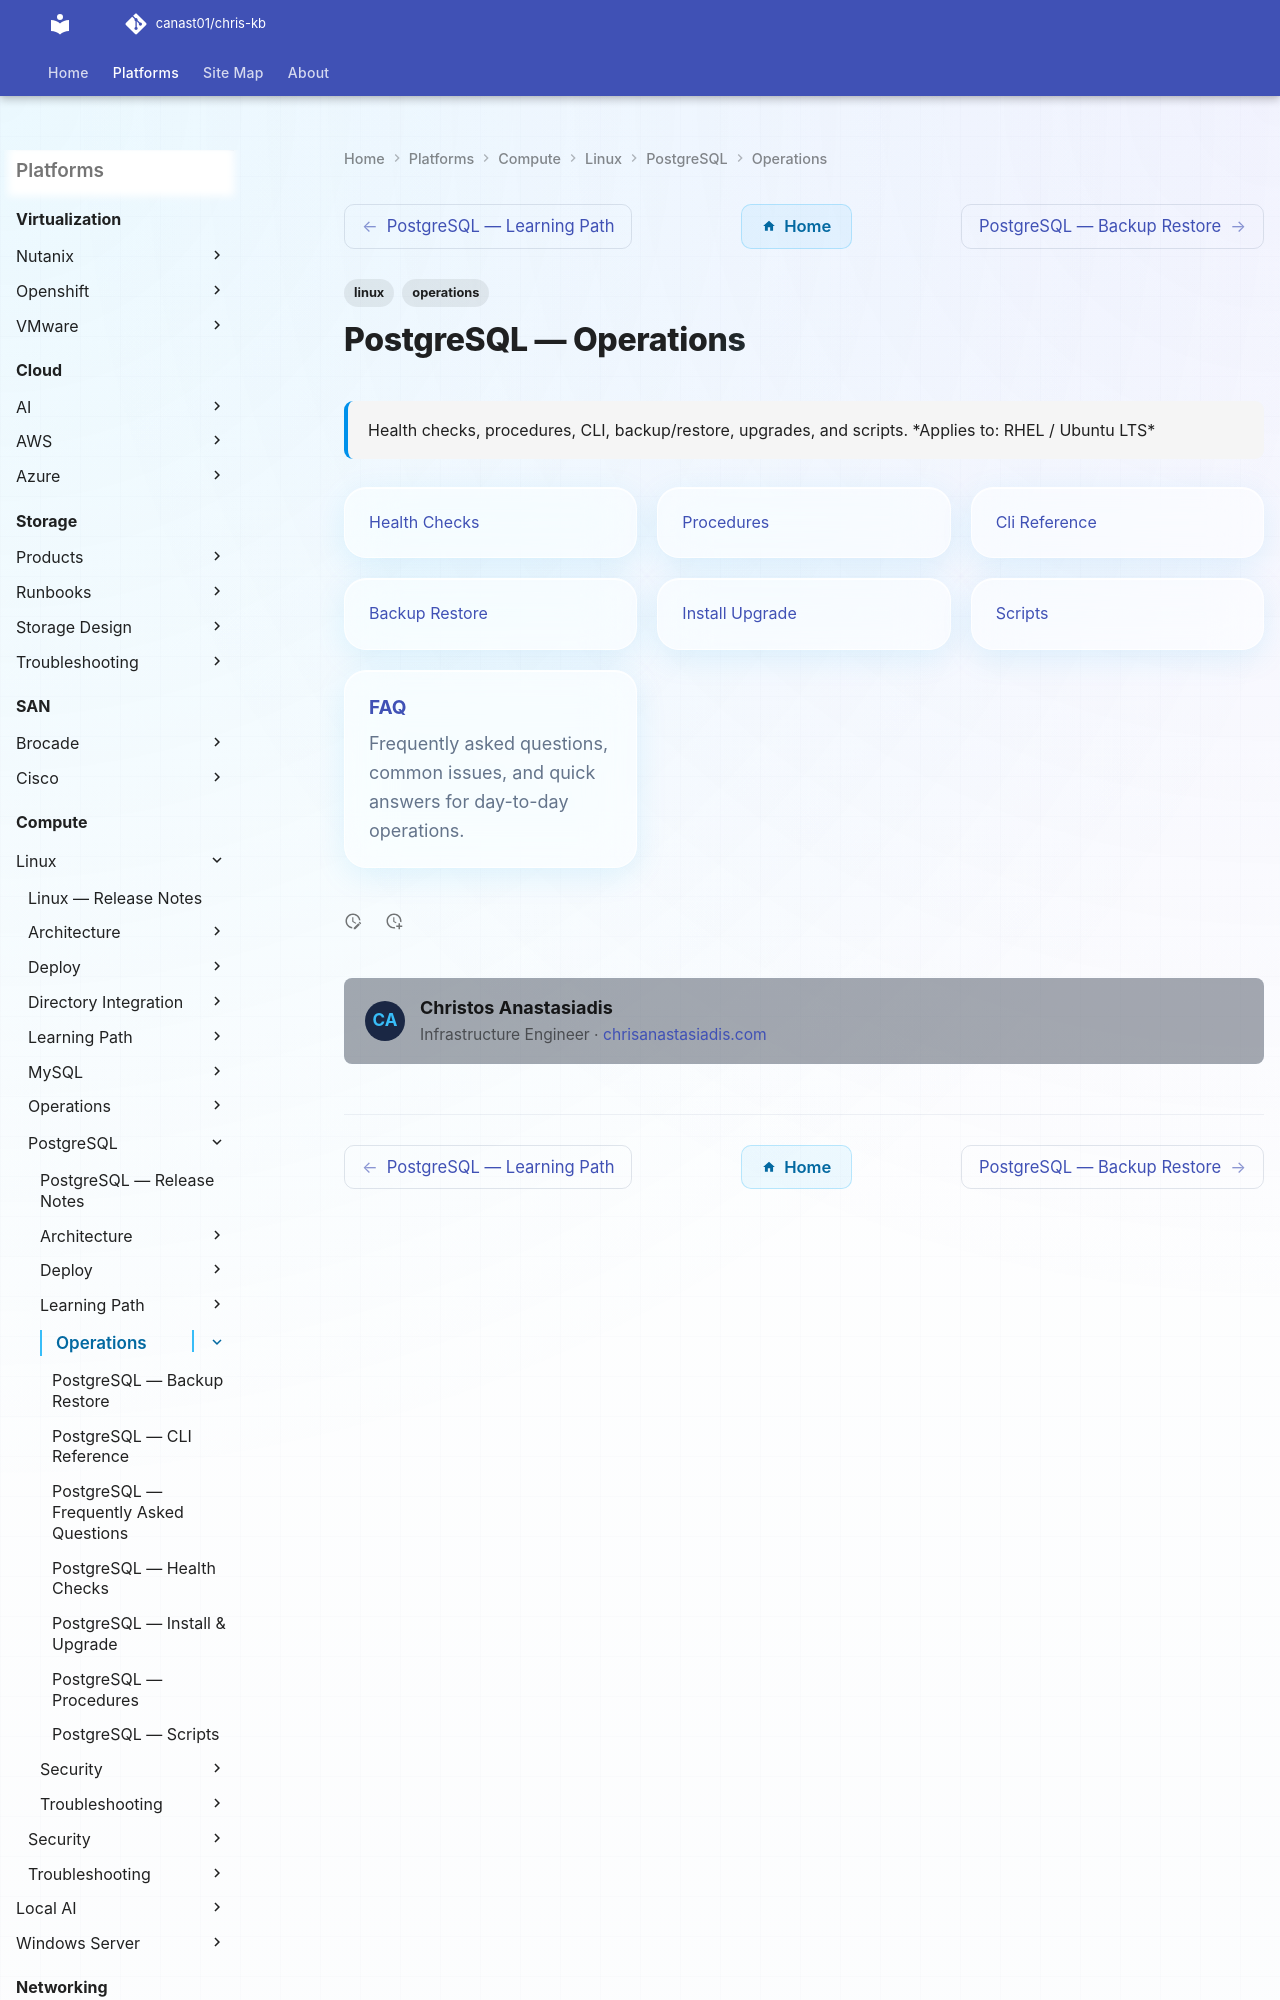

repository: canast01/chris-kb · page: compute/linux/postgresql/operations/index.html · generator: mkdocs

---
tags:
  - linux
  - operations
description: "Health checks, procedures, CLI, backup/restore, upgrades, and scripts."
---
# PostgreSQL — Operations

<div class="kb-summary">
Health checks, procedures, CLI, backup/restore, upgrades, and scripts.

*Applies to: RHEL / Ubuntu LTS*
</div>
